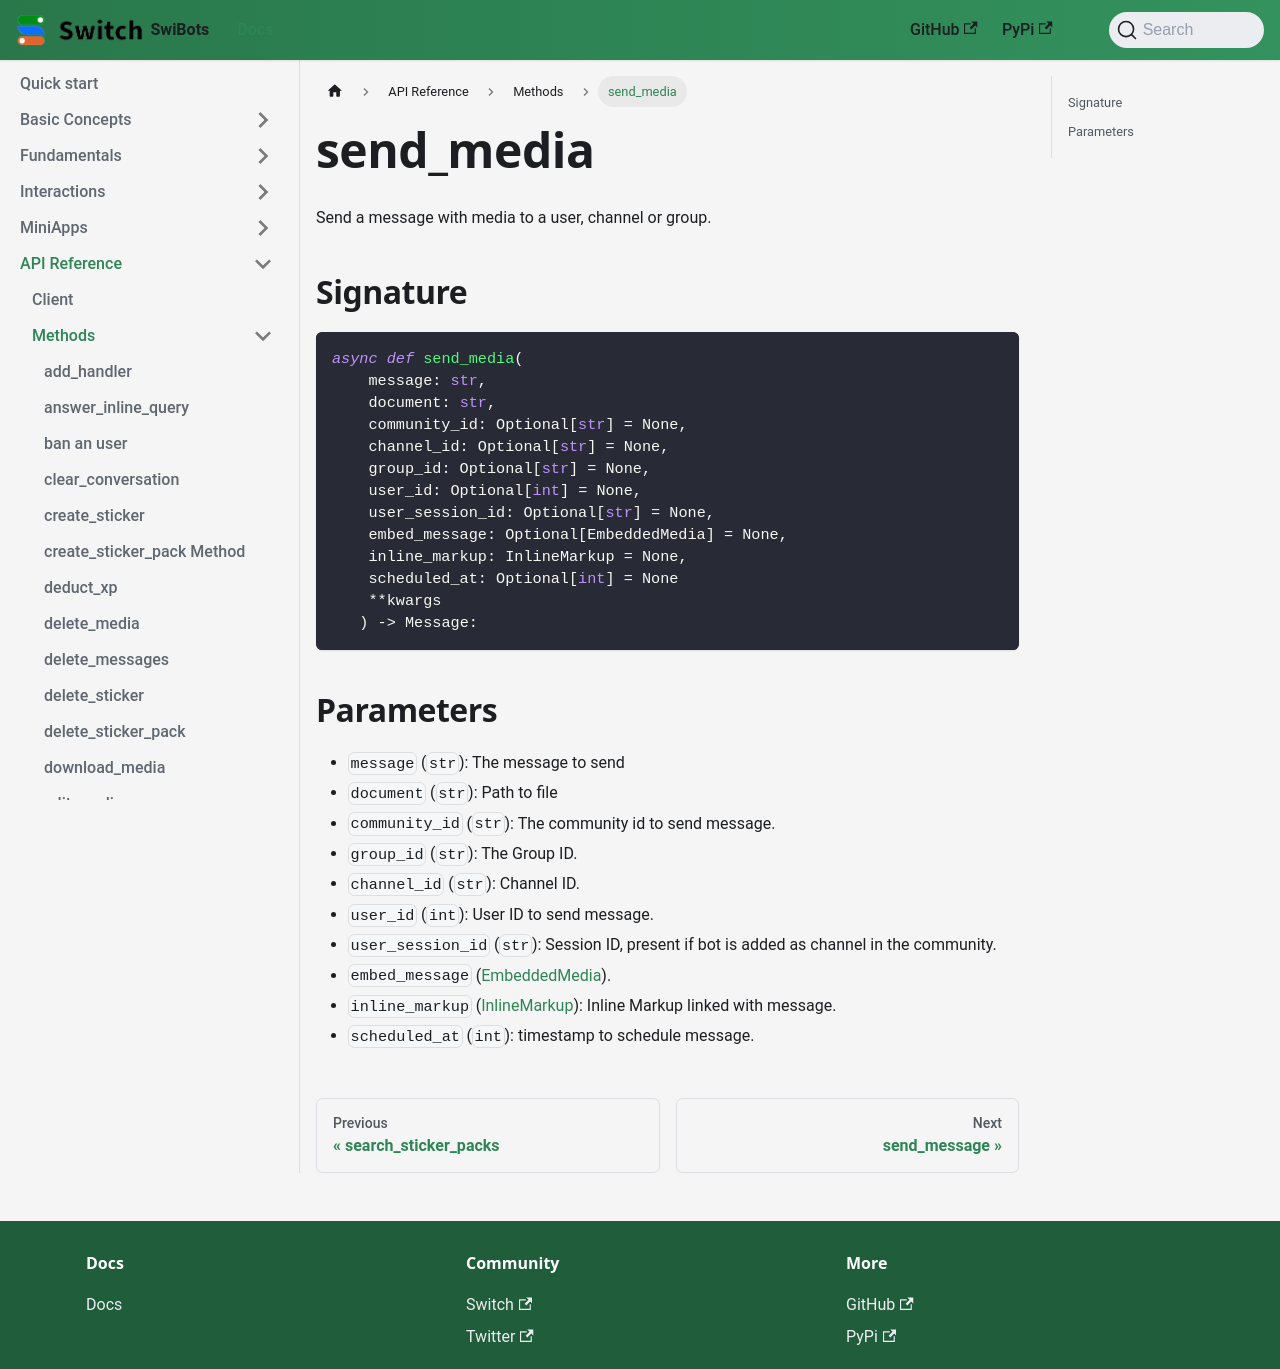

repository: switchcollab/Switch-Bots-Python-Library · page: docs/api_reference/methods/send_media/index.html · generator: docusaurus

# send_media

Send a message with media to a user, channel or group.

## Signature

```python
async def send_media(
    message: str,
    document: str,
    community_id: Optional[str] = None,
    channel_id: Optional[str] = None,
    group_id: Optional[str] = None,
    user_id: Optional[int] = None,
    user_session_id: Optional[str] = None,
    embed_message: Optional[EmbeddedMedia] = None,
    inline_markup: InlineMarkup = None,
    scheduled_at: Optional[int] = None
    **kwargs
   ) -> Message:
```

## Parameters

- `message` (`str`): The message to send
- `document` (`str`): Path to file
- `community_id` (`str`): The community id to send message.
- `group_id` (`str`): The Group ID.
- `channel_id` (`str`): Channel ID.
- `user_id` (`int`): User ID to send message.
- `user_session_id` (`str`): Session ID, present if bot is added as channel in the community.
- `embed_message` ([EmbeddedMedia](../types/embedded_media.md)).
- `inline_markup` ([InlineMarkup](../types/inline_markup.md)): Inline Markup linked with message.
- `scheduled_at` (`int`): timestamp to schedule message.
